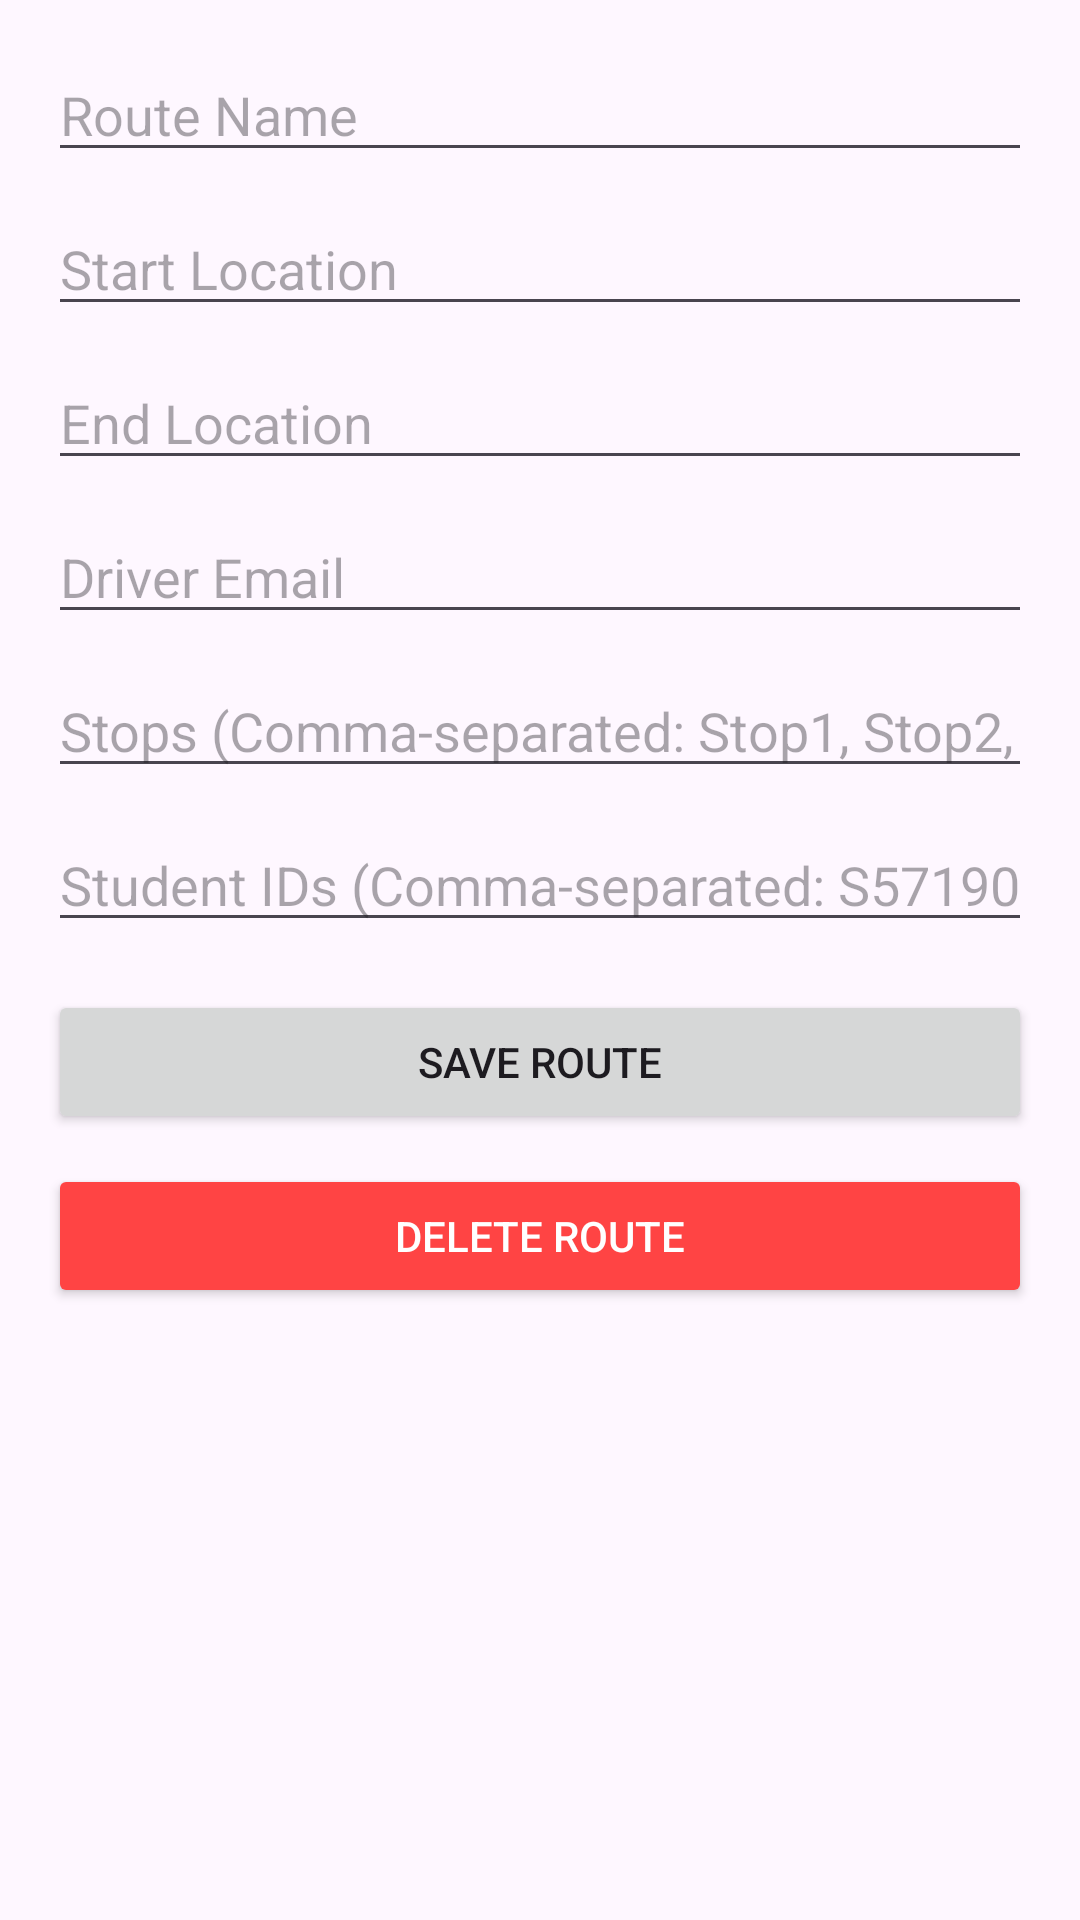

Write the Android layout XML for this screen, with the resource values it uses.
<!-- AndroidManifest.xml: application theme Theme.SmartSchoolBusApp -->
<!-- res/layout/dialog_create_route.xml -->
<?xml version="1.0" encoding="utf-8"?>
<androidx.constraintlayout.widget.ConstraintLayout
    xmlns:android="http://schemas.android.com/apk/res/android"
    xmlns:app="http://schemas.android.com/apk/res-auto"
    android:layout_width="match_parent"
    android:layout_height="wrap_content"
    android:padding="16dp">

    
    <EditText
        android:id="@+id/route_name"
        android:layout_width="match_parent"
        android:layout_height="wrap_content"
        android:hint="Route Name"
        android:inputType="text"/>

    
    <EditText
        android:id="@+id/start_location"
        android:layout_width="match_parent"
        android:layout_height="wrap_content"
        android:hint="Start Location"
        android:inputType="text"
        android:layout_marginTop="10dp"
        app:layout_constraintTop_toBottomOf="@id/route_name"/>

    
    <EditText
        android:id="@+id/end_location"
        android:layout_width="match_parent"
        android:layout_height="wrap_content"
        android:hint="End Location"
        android:inputType="text"
        android:layout_marginTop="10dp"
        app:layout_constraintTop_toBottomOf="@id/start_location"/>

    
    <EditText
        android:id="@+id/driver_email"
        android:layout_width="match_parent"
        android:layout_height="wrap_content"
        android:hint="Driver Email"
        android:inputType="textEmailAddress"
        android:layout_marginTop="10dp"
        app:layout_constraintTop_toBottomOf="@id/end_location"/>

    
    <EditText
        android:id="@+id/stops_input"
        android:layout_width="match_parent"
        android:layout_height="wrap_content"
        android:hint="Stops (Comma-separated: Stop1, Stop2, Stop3)"
        android:inputType="text"
        android:layout_marginTop="10dp"
        app:layout_constraintTop_toBottomOf="@id/driver_email"/>

    
    <EditText
        android:id="@+id/students_input"
        android:layout_width="match_parent"
        android:layout_height="wrap_content"
        android:hint="Student IDs (Comma-separated: S571903, S570401)"
        android:inputType="text"
        android:layout_marginTop="10dp"
        app:layout_constraintTop_toBottomOf="@id/stops_input"/>

    
    <Button
        android:id="@+id/btn_save"
        android:layout_width="match_parent"
        android:layout_height="wrap_content"
        android:text="Save Route"
        android:layout_marginTop="16dp"
        app:layout_constraintTop_toBottomOf="@id/students_input"/>
    
    <Button
        android:id="@+id/btn_delete"
        android:layout_width="match_parent"
        android:layout_height="wrap_content"
        android:text="Delete Route"
        android:backgroundTint="@android:color/holo_red_light"
        android:textColor="@android:color/white"
        android:layout_marginTop="10dp"
        app:layout_constraintTop_toBottomOf="@id/btn_save"/>

</androidx.constraintlayout.widget.ConstraintLayout>
<!-- resources referenced by this layout -->
<resources>
  <style name="Theme.SmartSchoolBusApp" parent="Base.Theme.SmartSchoolBusApp" />
  <style name="Base.Theme.SmartSchoolBusApp" parent="Theme.Material3.DayNight.NoActionBar">
          
          
      </style>
</resources>
